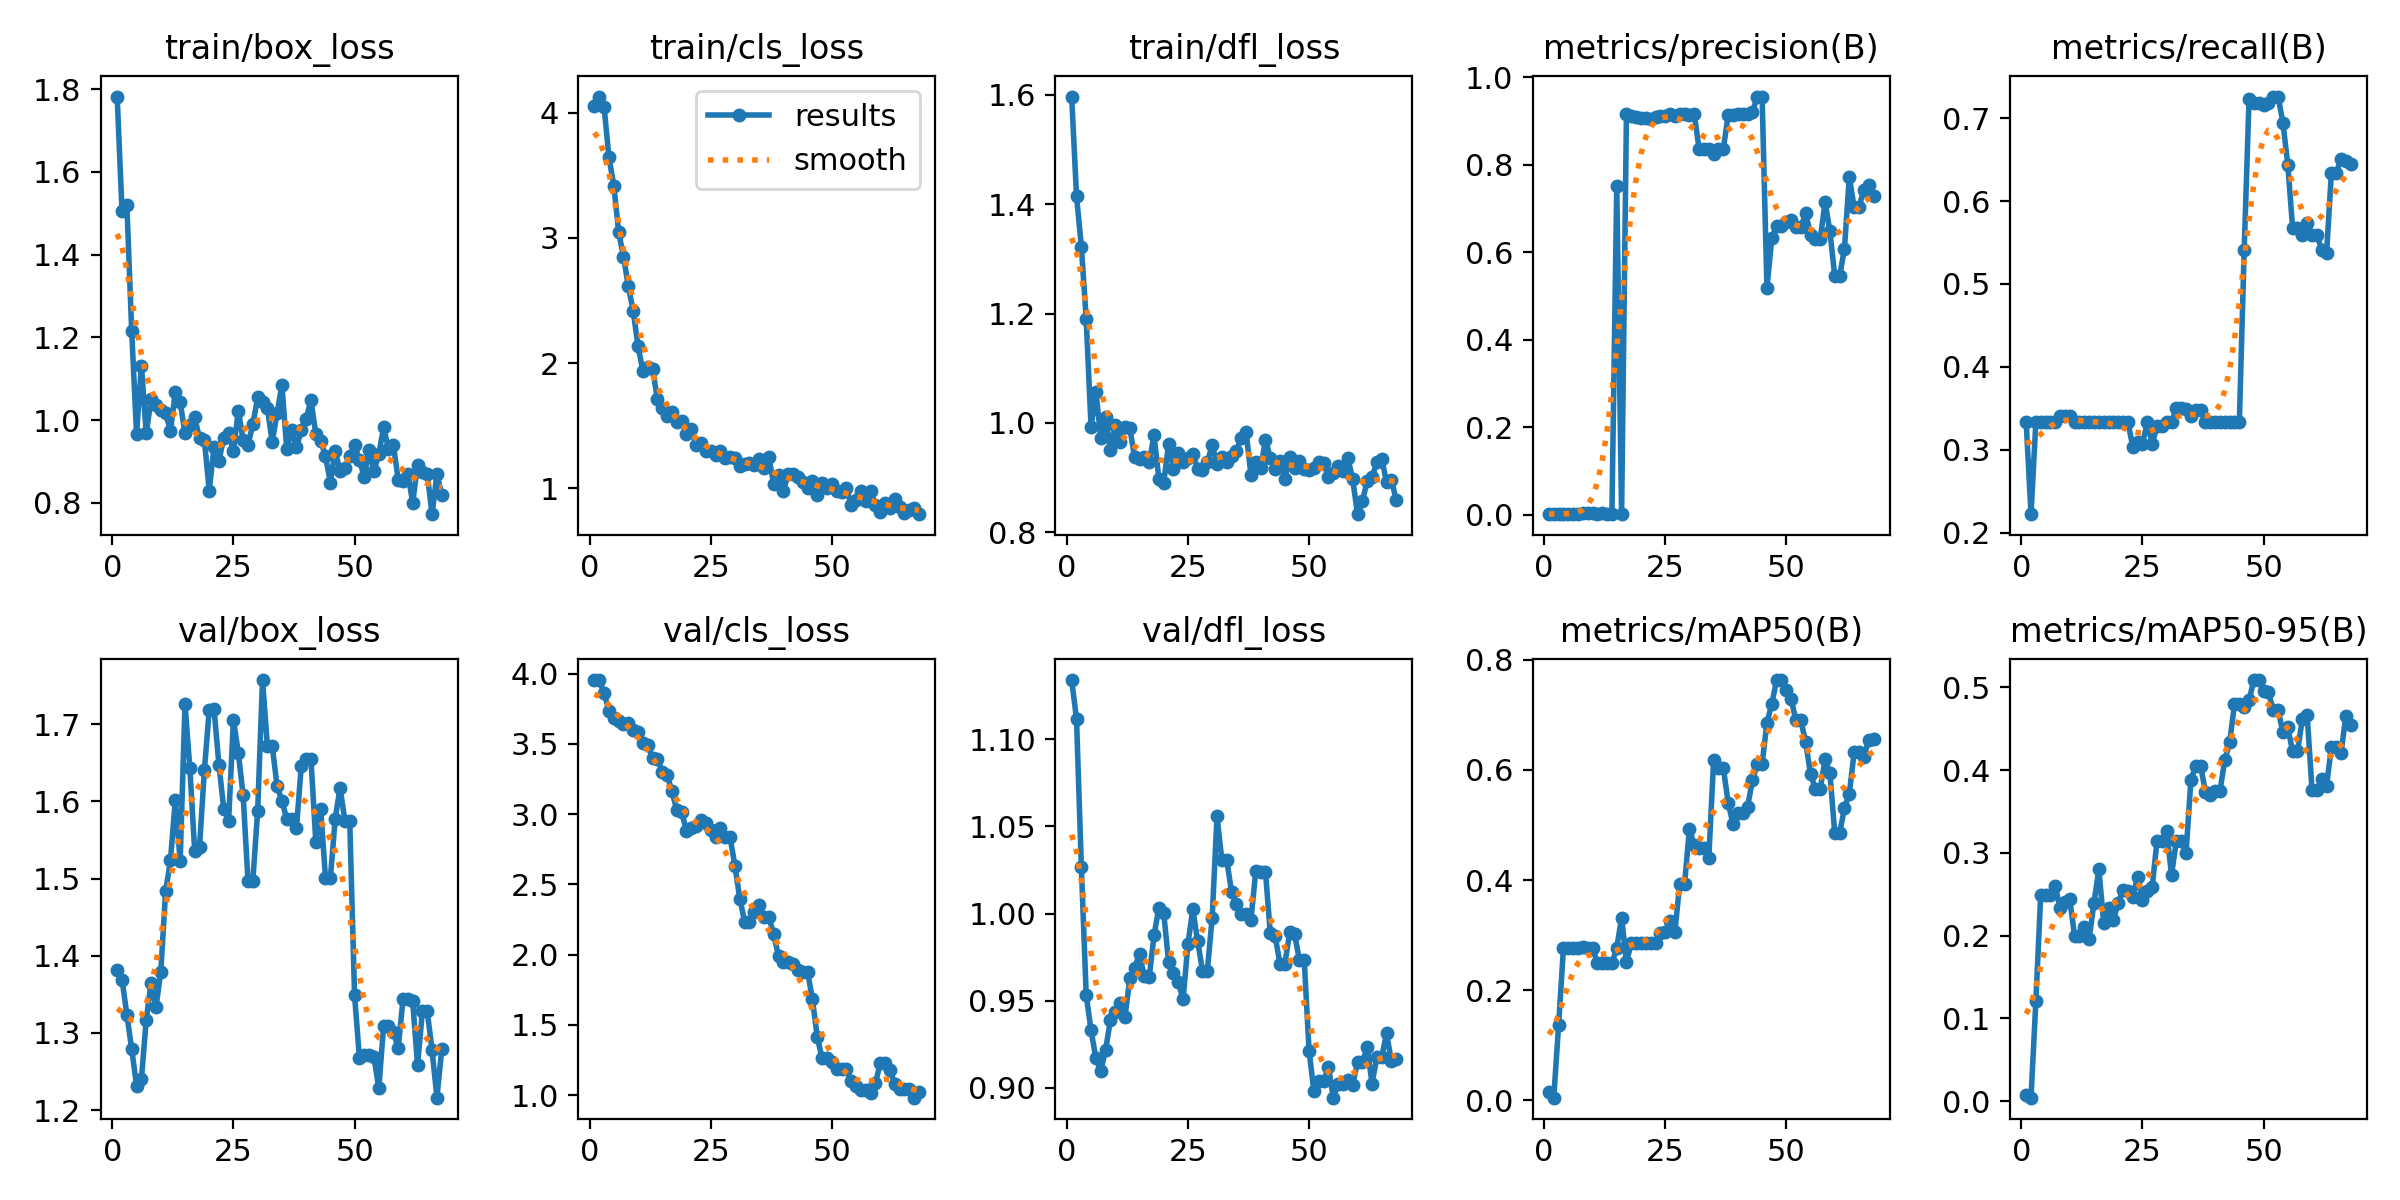

Values plotted in this chart, from the file beside it:
epoch, time, train/box_loss, train/cls_loss, train/dfl_loss, metrics/precision(B), metrics/recall(B), metrics/mAP50(B), metrics/mAP50-95(B), val/box_loss, val/cls_loss, val/dfl_loss, lr/pg0, lr/pg1, lr/pg2
1, 7.398, 1.782, 4.053, 1.597, 0.00214, 0.3333, 0.01556, 0.00696, 1.381, 3.954, 1.134, 2.858e-05, 2.858e-05, 2.858e-05
2, 7.65, 1.505, 4.131, 1.415, 0.00146, 0.2222, 0.0049, 0.00416, 1.369, 3.954, 1.112, 7.13085e-05, 7.13085e-05, 7.13085e-05
3, 7.94, 1.52, 4.044, 1.322, 0.00216, 0.3333, 0.1369, 0.1207, 1.324, 3.861, 1.027, 0.0001139, 0.0001139, 0.0001139
4, 8.264, 1.215, 3.644, 1.19, 0.00203, 0.3333, 0.2767, 0.249, 1.279, 3.736, 0.9533, 0.0001563, 0.0001563, 0.0001563
5, 8.574, 0.9668, 3.418, 0.9922, 0.00223, 0.3333, 0.2767, 0.249, 1.232, 3.685, 0.933, 0.0001985, 0.0001985, 0.0001985
6, 8.872, 1.132, 3.051, 1.057, 0.00223, 0.3333, 0.2767, 0.249, 1.24, 3.664, 0.917, 0.0002405, 0.0002405, 0.0002405
7, 9.172, 0.9677, 2.848, 0.973, 0.0019, 0.3333, 0.2767, 0.2602, 1.317, 3.639, 0.9098, 0.0002824, 0.0002824, 0.0002824
8, 9.46, 1.051, 2.615, 1.011, 0.00384, 0.3413, 0.2777, 0.2329, 1.365, 3.648, 0.9219, 0.0003241, 0.0003241, 0.0003241
9, 9.767, 1.037, 2.415, 0.9506, 0.00356, 0.3413, 0.2774, 0.2401, 1.333, 3.599, 0.9389, 0.0003657, 0.0003657, 0.0003657
10, 10.05, 1.023, 2.138, 0.9962, 0.00371, 0.3413, 0.2773, 0.2438, 1.38, 3.585, 0.9438, 0.000407, 0.000407, 0.000407
11, 10.35, 1.017, 1.935, 0.9649, 0.00292, 0.3333, 0.2487, 0.1992, 1.483, 3.505, 0.9485, 0.0004482, 0.0004482, 0.0004482
12, 10.63, 0.9738, 1.964, 0.9916, 0.00309, 0.3333, 0.2487, 0.1992, 1.524, 3.49, 0.9406, 0.0004893, 0.0004893, 0.0004893
13, 10.93, 1.068, 1.954, 0.9903, 0.00286, 0.3333, 0.2487, 0.2101, 1.602, 3.401, 0.9629, 0.0005301, 0.0005301, 0.0005301
14, 11.21, 1.043, 1.713, 0.9373, 0.00264, 0.3333, 0.2487, 0.1963, 1.523, 3.392, 0.9688, 0.0005708, 0.0005708, 0.0005708
15, 11.5, 0.9688, 1.639, 0.9346, 0.752, 0.3333, 0.2767, 0.2399, 1.726, 3.302, 0.9768, 0.0006113, 0.0006113, 0.0006113
16, 11.78, 0.9876, 1.577, 0.9384, 0.0024, 0.3333, 0.3317, 0.2801, 1.643, 3.28, 0.964, 0.0006517, 0.0006517, 0.0006517
17, 12.08, 1.006, 1.608, 0.9282, 0.9146, 0.3333, 0.2508, 0.2155, 1.536, 3.162, 0.9635, 0.0006919, 0.0006919, 0.0006919
18, 12.36, 0.9556, 1.532, 0.977, 0.9115, 0.3333, 0.2854, 0.2332, 1.541, 3.032, 0.9875, 0.0007319, 0.0007319, 0.0007319
19, 12.64, 0.9516, 1.534, 0.8979, 0.9095, 0.3333, 0.2854, 0.2193, 1.64, 3.015, 1.004, 0.0007717, 0.0007717, 0.0007717
20, 12.91, 0.8295, 1.429, 0.8906, 0.9058, 0.3333, 0.2863, 0.2392, 1.718, 2.883, 1, 0.0008114, 0.0008114, 0.0008114
21, 13.2, 0.9359, 1.472, 0.9608, 0.907, 0.3333, 0.2857, 0.2554, 1.719, 2.898, 0.9723, 0.0008509, 0.0008509, 0.0008509
22, 13.48, 0.9017, 1.348, 0.9165, 0.9046, 0.3333, 0.2857, 0.2544, 1.648, 2.917, 0.9662, 0.0008902, 0.0008902, 0.0008902
23, 13.76, 0.9574, 1.362, 0.9453, 0.9093, 0.3038, 0.286, 0.2466, 1.59, 2.958, 0.9608, 0.0009294, 0.0009294, 0.0009294
24, 14.04, 0.9679, 1.298, 0.9277, 0.9106, 0.3093, 0.3036, 0.2713, 1.575, 2.938, 0.9508, 0.0009684, 0.0009684, 0.0009684
25, 14.33, 0.9254, 1.294, 0.9349, 0.9101, 0.307, 0.3056, 0.243, 1.706, 2.887, 0.9827, 0.001007, 0.001007, 0.001007
26, 14.62, 1.023, 1.263, 0.9436, 0.9166, 0.3332, 0.3252, 0.2534, 1.663, 2.834, 1.003, 0.001046, 0.001046, 0.001046
27, 14.89, 0.9517, 1.298, 0.9159, 0.91, 0.3067, 0.3062, 0.2583, 1.608, 2.899, 0.9842, 0.001084, 0.001084, 0.001084
28, 15.17, 0.9399, 1.241, 0.9139, 0.9154, 0.3282, 0.393, 0.3141, 1.497, 2.835, 0.9672, 0.001123, 0.001123, 0.001123
29, 15.45, 0.9896, 1.251, 0.9281, 0.9154, 0.3282, 0.393, 0.3141, 1.497, 2.835, 0.9672, 0.001161, 0.001161, 0.001161
30, 15.74, 1.055, 1.237, 0.9588, 0.9138, 0.3333, 0.4927, 0.3263, 1.588, 2.633, 0.9977, 0.001199, 0.001199, 0.001199
31, 16.02, 1.043, 1.173, 0.9241, 0.9164, 0.3333, 0.4633, 0.2735, 1.757, 2.399, 1.056, 0.001237, 0.001237, 0.001237
32, 16.31, 1.03, 1.191, 0.9373, 0.8347, 0.3498, 0.4586, 0.3148, 1.672, 2.236, 1.031, 0.001274, 0.001274, 0.001274
33, 16.57, 0.9475, 1.199, 0.9283, 0.8347, 0.3498, 0.4586, 0.3148, 1.672, 2.236, 1.031, 0.001312, 0.001312, 0.001312
34, 16.86, 1.016, 1.186, 0.9395, 0.836, 0.3487, 0.44, 0.3002, 1.62, 2.303, 1.012, 0.001336, 0.001336, 0.001336
35, 17.14, 1.085, 1.23, 0.9491, 0.823, 0.3413, 0.6184, 0.3879, 1.601, 2.354, 1.005, 0.001333, 0.001333, 0.001333
36, 17.44, 0.9299, 1.16, 0.973, 0.8363, 0.3485, 0.6031, 0.4054, 1.577, 2.266, 0.9999, 0.00133, 0.00133, 0.00133
37, 17.72, 0.9769, 1.245, 0.9833, 0.8363, 0.3485, 0.6031, 0.4054, 1.577, 2.266, 0.9999, 0.001327, 0.001327, 0.001327
38, 18.01, 0.9339, 1.034, 0.9051, 0.9129, 0.3333, 0.5405, 0.3737, 1.565, 2.146, 0.9966, 0.001324, 0.001324, 0.001324
39, 18.31, 0.9754, 1.107, 0.9284, 0.9129, 0.3333, 0.5009, 0.3702, 1.646, 1.988, 1.024, 0.001321, 0.001321, 0.001321
40, 18.59, 1.003, 0.9795, 0.9177, 0.9162, 0.3333, 0.521, 0.3748, 1.655, 1.95, 1.024, 0.001319, 0.001319, 0.001319
41, 18.87, 1.047, 1.11, 0.9689, 0.9162, 0.3333, 0.521, 0.3748, 1.655, 1.95, 1.024, 0.001316, 0.001316, 0.001316
42, 19.16, 0.9672, 1.116, 0.9365, 0.9145, 0.3333, 0.5327, 0.4124, 1.548, 1.935, 0.9887, 0.001313, 0.001313, 0.001313
43, 19.45, 0.9505, 1.09, 0.915, 0.9191, 0.3333, 0.5808, 0.4335, 1.591, 1.889, 0.987, 0.00131, 0.00131, 0.00131
44, 19.74, 0.9127, 1.05, 0.9304, 0.9554, 0.3333, 0.6102, 0.4799, 1.501, 1.879, 0.9712, 0.001307, 0.001307, 0.001307
45, 20.03, 0.849, 1.004, 0.897, 0.9554, 0.3333, 0.6102, 0.4799, 1.501, 1.879, 0.9712, 0.001305, 0.001305, 0.001305
46, 20.32, 0.9264, 1.054, 0.937, 0.5184, 0.5415, 0.6854, 0.476, 1.577, 1.682, 0.9892, 0.001302, 0.001302, 0.001302
47, 20.61, 0.8769, 0.944, 0.9178, 0.6314, 0.723, 0.7197, 0.4845, 1.618, 1.413, 0.9886, 0.001299, 0.001299, 0.001299
48, 20.9, 0.8837, 1.039, 0.9301, 0.6597, 0.7183, 0.763, 0.5089, 1.575, 1.261, 0.9734, 0.001296, 0.001296, 0.001296
49, 21.18, 0.9142, 1.001, 0.9156, 0.6597, 0.7183, 0.763, 0.5089, 1.575, 1.261, 0.9734, 0.001293, 0.001293, 0.001293
50, 21.48, 0.9398, 1.035, 0.9145, 0.6689, 0.716, 0.7441, 0.4954, 1.349, 1.237, 0.9213, 0.00129, 0.00129, 0.00129
51, 21.77, 0.9039, 0.9762, 0.9167, 0.6723, 0.718, 0.7277, 0.494, 1.268, 1.188, 0.8981, 0.001288, 0.001288, 0.001288
52, 22.06, 0.8626, 0.9664, 0.928, 0.6579, 0.7262, 0.6895, 0.4724, 1.271, 1.184, 0.9037, 0.001285, 0.001285, 0.001285
53, 22.33, 0.9278, 1.001, 0.9273, 0.6579, 0.7262, 0.6895, 0.4724, 1.271, 1.184, 0.9037, 0.001282, 0.001282, 0.001282
54, 22.62, 0.8768, 0.863, 0.9005, 0.6883, 0.6944, 0.6499, 0.4456, 1.269, 1.104, 0.9121, 0.001279, 0.001279, 0.001279
55, 22.91, 0.9174, 0.9033, 0.9075, 0.6402, 0.644, 0.5917, 0.4516, 1.228, 1.068, 0.8944, 0.001276, 0.001276, 0.001276
56, 23.2, 0.9826, 0.974, 0.9211, 0.6291, 0.5675, 0.5659, 0.4227, 1.309, 1.037, 0.9022, 0.001273, 0.001273, 0.001273
57, 23.48, 0.9306, 0.8953, 0.9123, 0.6291, 0.5675, 0.5659, 0.4227, 1.309, 1.037, 0.9022, 0.001271, 0.001271, 0.001271
58, 23.78, 0.9408, 0.9802, 0.9358, 0.7149, 0.5595, 0.6188, 0.4614, 1.302, 1.015, 0.9045, 0.001268, 0.001268, 0.001268
59, 24.07, 0.856, 0.8642, 0.8972, 0.6474, 0.5731, 0.5943, 0.4666, 1.28, 1.083, 0.9019, 0.001265, 0.001265, 0.001265
60, 24.36, 0.8523, 0.8106, 0.833, 0.5447, 0.5589, 0.4845, 0.3763, 1.343, 1.228, 0.9149, 0.001262, 0.001262, 0.001262
... 8 more rows
